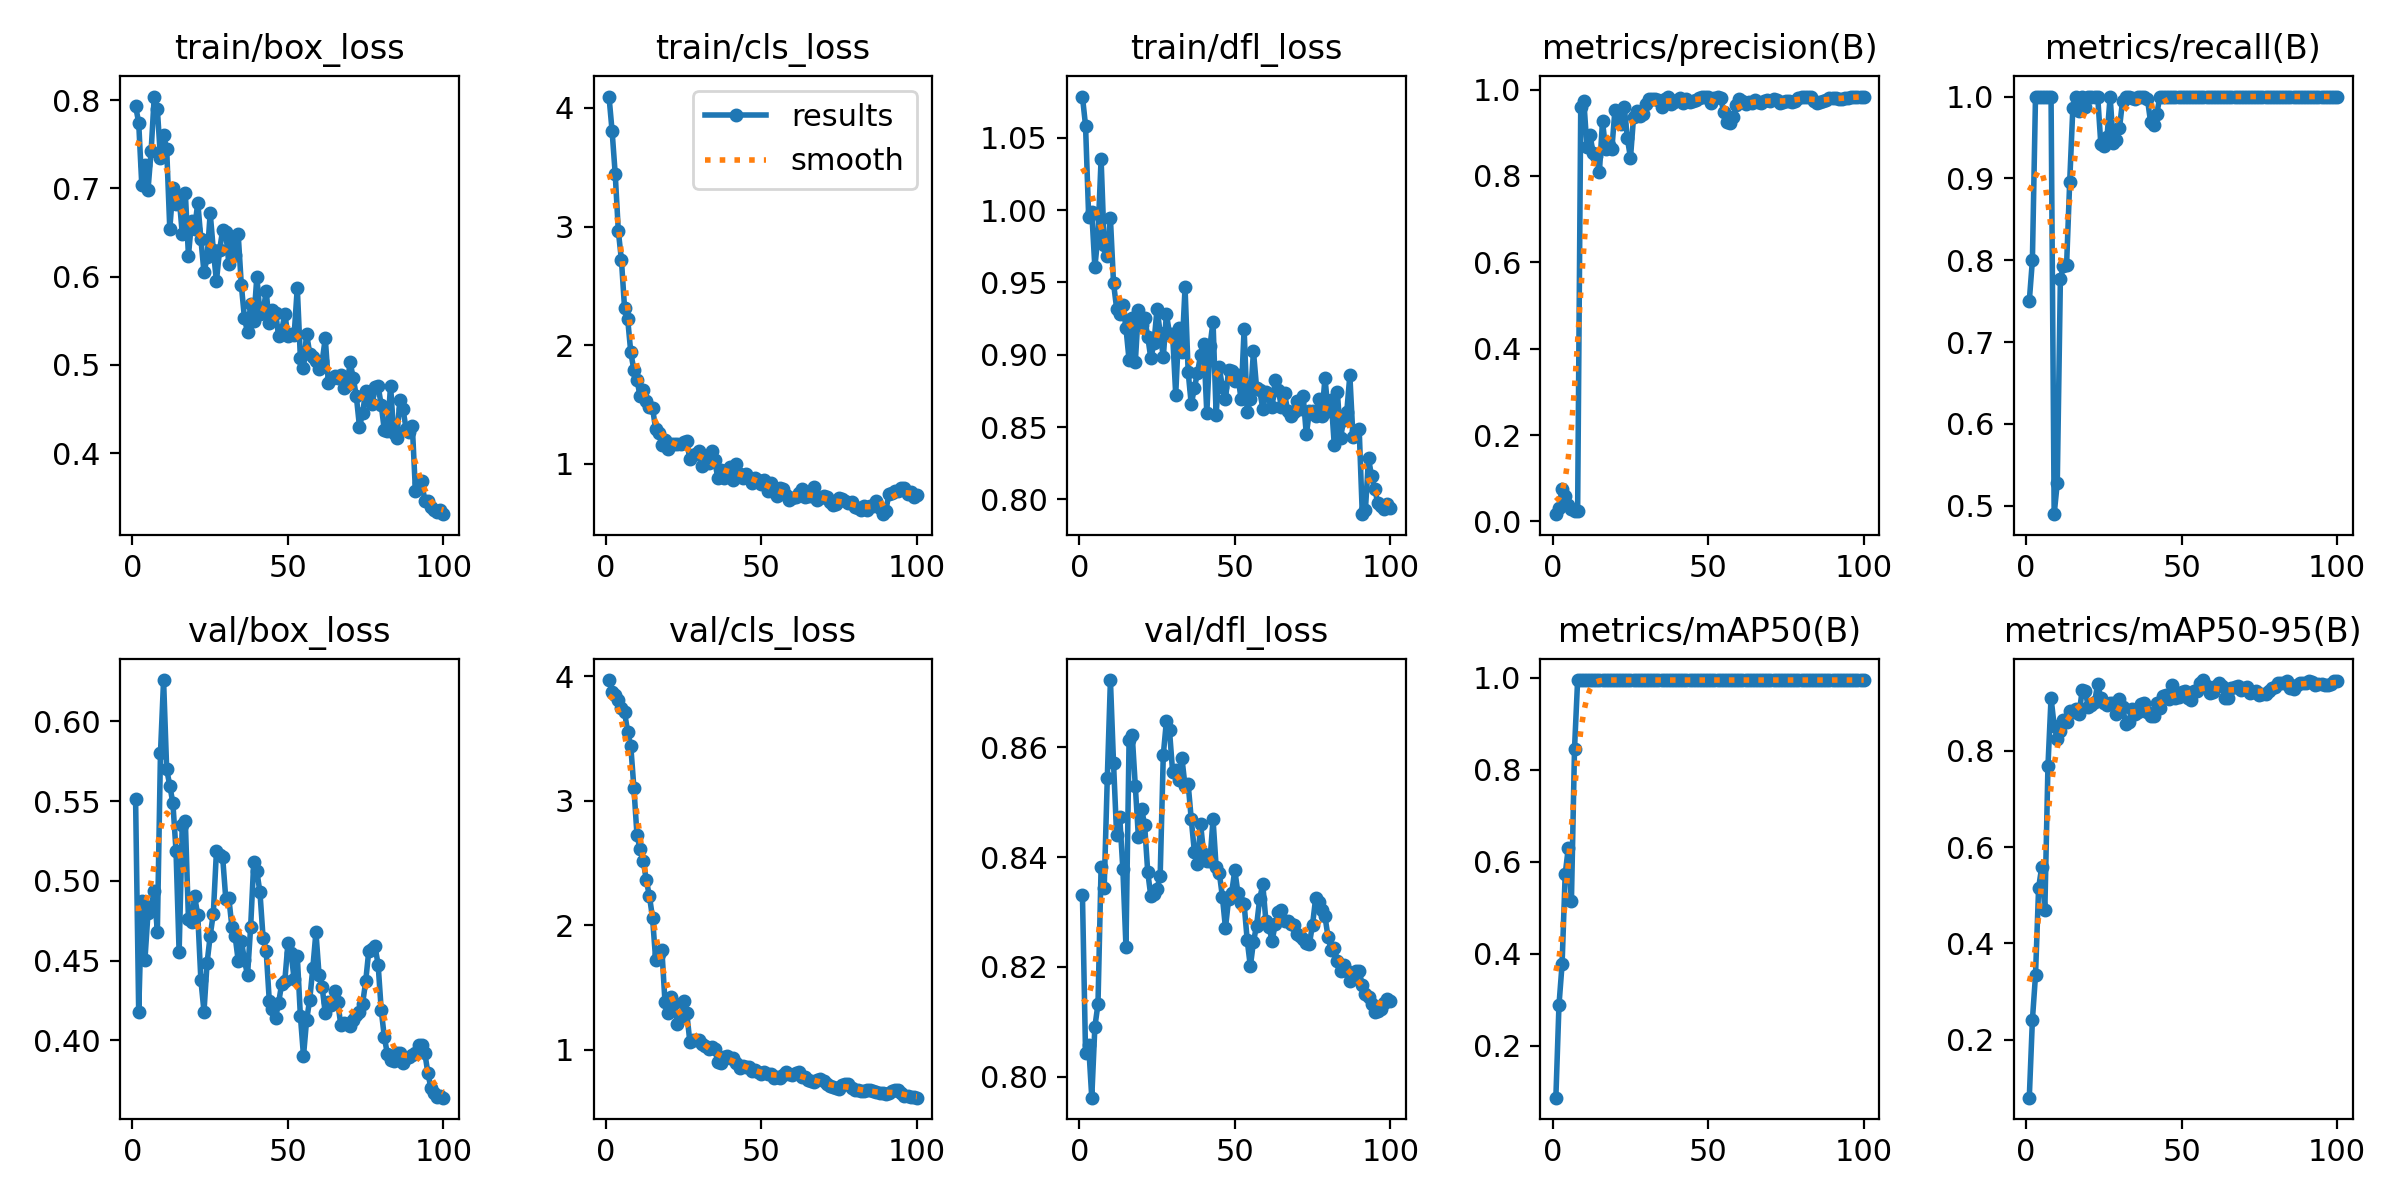

Data behind this chart, as committed beside it:
epoch, time, train/box_loss, train/cls_loss, train/dfl_loss, metrics/precision(B), metrics/recall(B), metrics/mAP50(B), metrics/mAP50-95(B), val/box_loss, val/cls_loss, val/dfl_loss, lr/pg0, lr/pg1, lr/pg2
1, 22.88, 0.7932, 4.096, 1.079, 0.01681, 0.75, 0.08767, 0.07972, 0.5514, 3.971, 0.8331, 4.614e-05, 4.614e-05, 4.614e-05
2, 44.29, 0.7747, 3.802, 1.058, 0.03206, 0.8, 0.2887, 0.2409, 0.4176, 3.879, 0.8043, 9.89803e-05, 9.89803e-05, 9.89803e-05
3, 65.81, 0.7035, 3.441, 0.9955, 0.07442, 1, 0.3775, 0.334, 0.4876, 3.852, 0.8057, 0.0001508, 0.0001508, 0.0001508
4, 87.06, 0.7261, 2.961, 0.9987, 0.05922, 1, 0.5732, 0.5158, 0.4504, 3.808, 0.7962, 0.0002015, 0.0002015, 0.0002015
5, 108.4, 0.6986, 2.717, 0.9604, 0.03813, 1, 0.6305, 0.5582, 0.4801, 3.743, 0.8091, 0.0002511, 0.0002511, 0.0002511
6, 129.7, 0.7428, 2.312, 0.9828, 0.02928, 1, 0.5143, 0.4688, 0.4837, 3.713, 0.8132, 0.0002997, 0.0002997, 0.0002997
7, 151.7, 0.8042, 2.221, 1.035, 0.0242, 1, 0.8458, 0.7677, 0.4934, 3.554, 0.8382, 0.0003472, 0.0003472, 0.0003472
8, 173.9, 0.7898, 1.94, 0.9761, 0.02325, 1, 0.995, 0.9099, 0.4681, 3.44, 0.8345, 0.0003936, 0.0003936, 0.0003936
9, 196.6, 0.735, 1.79, 0.9686, 0.9592, 0.4898, 0.995, 0.8522, 0.5799, 3.106, 0.8545, 0.000439, 0.000439, 0.000439
10, 218.6, 0.7605, 1.704, 0.9942, 0.9729, 0.5279, 0.995, 0.8243, 0.6259, 2.724, 0.8723, 0.0004833, 0.0004833, 0.0004833
11, 242, 0.7448, 1.574, 0.9495, 0.8666, 0.7771, 0.995, 0.8404, 0.5699, 2.612, 0.8571, 0.0005266, 0.0005266, 0.0005266
12, 265.1, 0.6541, 1.619, 0.9319, 0.8944, 0.7932, 0.995, 0.8637, 0.5597, 2.518, 0.8439, 0.0005688, 0.0005688, 0.0005688
13, 289.1, 0.7001, 1.526, 0.9279, 0.8521, 0.7944, 0.995, 0.8593, 0.5486, 2.363, 0.8473, 0.0006099, 0.0006099, 0.0006099
14, 311.9, 0.6821, 1.477, 0.9346, 0.8468, 0.8962, 0.995, 0.8827, 0.5189, 2.234, 0.8378, 0.0006499, 0.0006499, 0.0006499
15, 335.6, 0.6905, 1.47, 0.9185, 0.8095, 0.9855, 0.995, 0.8816, 0.4551, 2.06, 0.8237, 0.0006624, 0.0006624, 0.0006624
16, 358.3, 0.6488, 1.292, 0.8963, 0.9264, 1, 0.995, 0.8867, 0.5351, 1.724, 0.8613, 0.0006548, 0.0006548, 0.0006548
17, 381, 0.6946, 1.261, 0.9251, 0.8635, 0.9827, 0.995, 0.8756, 0.5375, 1.766, 0.8623, 0.0006472, 0.0006472, 0.0006472
18, 403.5, 0.6239, 1.158, 0.8947, 0.871, 1, 0.995, 0.9253, 0.4759, 1.804, 0.853, 0.0006396, 0.0006396, 0.0006396
19, 427.1, 0.663, 1.199, 0.9308, 0.8616, 0.9875, 0.995, 0.9249, 0.4744, 1.384, 0.8436, 0.000632, 0.000632, 0.000632
20, 449.7, 0.6545, 1.122, 0.9203, 0.953, 1, 0.995, 0.89, 0.4902, 1.295, 0.8489, 0.0006244, 0.0006244, 0.0006244
21, 472.4, 0.684, 1.167, 0.9252, 0.9478, 1, 0.995, 0.8953, 0.4783, 1.421, 0.8459, 0.0006167, 0.0006167, 0.0006167
22, 495.1, 0.6427, 1.168, 0.9126, 0.9193, 1, 0.995, 0.9016, 0.4377, 1.379, 0.8373, 0.0006091, 0.0006091, 0.0006091
23, 517.3, 0.6048, 1.169, 0.8974, 0.9591, 1, 0.995, 0.9388, 0.418, 1.208, 0.8328, 0.0006015, 0.0006015, 0.0006015
24, 538.6, 0.6217, 1.167, 0.9081, 0.8869, 0.9425, 0.995, 0.9096, 0.4487, 1.256, 0.8333, 0.0005939, 0.0005939, 0.0005939
25, 559.7, 0.6721, 1.186, 0.9319, 0.8419, 0.9395, 0.995, 0.9002, 0.4657, 1.395, 0.8342, 0.0005863, 0.0005863, 0.0005863
26, 581.9, 0.6301, 1.189, 0.915, 0.9377, 0.9509, 0.995, 0.8961, 0.4794, 1.298, 0.8366, 0.0005787, 0.0005787, 0.0005787
27, 604.7, 0.595, 1.038, 0.8982, 0.9508, 1, 0.995, 0.8984, 0.5185, 1.063, 0.8586, 0.0005711, 0.0005711, 0.0005711
28, 627.9, 0.6297, 1.077, 0.9281, 0.9389, 0.9433, 0.995, 0.8984, 0.5159, 1.08, 0.8648, 0.0005634, 0.0005634, 0.0005634
29, 651, 0.653, 1.082, 0.9147, 0.9429, 0.9469, 0.995, 0.8758, 0.5148, 1.078, 0.8631, 0.0005558, 0.0005558, 0.0005558
30, 673.7, 0.6503, 1.104, 0.9141, 0.9661, 0.961, 0.995, 0.9067, 0.4889, 1.08, 0.8556, 0.0005482, 0.0005482, 0.0005482
31, 696.4, 0.6145, 0.9854, 0.8724, 0.9784, 0.9951, 0.995, 0.8917, 0.4889, 1.043, 0.8558, 0.0005406, 0.0005406, 0.0005406
32, 719.2, 0.6398, 1.052, 0.9186, 0.9774, 1, 0.995, 0.856, 0.4708, 1.031, 0.8541, 0.000533, 0.000533, 0.000533
33, 741.8, 0.6243, 1.01, 0.9018, 0.9779, 1, 0.995, 0.8603, 0.4655, 1.009, 0.858, 0.0005254, 0.0005254, 0.0005254
34, 764.6, 0.6479, 1.106, 0.9465, 0.9759, 0.9983, 0.995, 0.8873, 0.4499, 1.02, 0.853, 0.0005178, 0.0005178, 0.0005178
35, 787.8, 0.5907, 1.029, 0.8881, 0.9602, 0.9969, 0.995, 0.8758, 0.4626, 1.009, 0.8533, 0.0005102, 0.0005102, 0.0005102
36, 810.9, 0.5534, 0.8769, 0.8657, 0.9791, 1, 0.995, 0.8799, 0.4505, 0.8988, 0.8469, 0.0005025, 0.0005025, 0.0005025
37, 835.5, 0.5368, 0.951, 0.8769, 0.9819, 1, 0.995, 0.8981, 0.4406, 0.8966, 0.841, 0.0004949, 0.0004949, 0.0004949
38, 860.6, 0.5688, 0.8774, 0.8876, 0.9668, 1, 0.995, 0.8984, 0.471, 0.939, 0.8387, 0.0004873, 0.0004873, 0.0004873
39, 883.7, 0.5492, 0.9445, 0.8997, 0.9707, 0.9969, 0.995, 0.8801, 0.5117, 0.9512, 0.846, 0.0004797, 0.0004797, 0.0004797
40, 906.9, 0.6001, 0.9757, 0.9077, 0.9751, 0.9691, 0.995, 0.8722, 0.506, 0.9354, 0.8406, 0.0004721, 0.0004721, 0.0004721
41, 928.3, 0.5576, 0.8637, 0.8596, 0.98, 0.9651, 0.995, 0.8722, 0.4927, 0.9303, 0.8392, 0.0004645, 0.0004645, 0.0004645
42, 949.7, 0.5602, 1.001, 0.9058, 0.9701, 0.9786, 0.995, 0.8996, 0.4643, 0.8968, 0.8392, 0.0004569, 0.0004569, 0.0004569
43, 971, 0.5835, 0.9152, 0.9229, 0.9785, 1, 0.995, 0.8888, 0.4558, 0.8546, 0.8469, 0.0004492, 0.0004492, 0.0004492
44, 995.1, 0.5471, 0.8776, 0.8585, 0.9721, 1, 0.995, 0.9134, 0.4247, 0.8655, 0.8382, 0.0004416, 0.0004416, 0.0004416
45, 1018, 0.5625, 0.9177, 0.8914, 0.9731, 1, 0.995, 0.9151, 0.4195, 0.8601, 0.8372, 0.000434, 0.000434, 0.000434
46, 1041, 0.5593, 0.8813, 0.8776, 0.9768, 1, 0.995, 0.9075, 0.4142, 0.8595, 0.8328, 0.0004264, 0.0004264, 0.0004264
47, 1064, 0.533, 0.8412, 0.8693, 0.9802, 1, 0.995, 0.9377, 0.4235, 0.8282, 0.8271, 0.0004188, 0.0004188, 0.0004188
48, 1088, 0.5391, 0.8765, 0.8892, 0.9839, 1, 0.995, 0.9104, 0.4356, 0.8373, 0.8323, 0.0004112, 0.0004112, 0.0004112
49, 1112, 0.5579, 0.8647, 0.8888, 0.9834, 1, 0.995, 0.9128, 0.4375, 0.8193, 0.8335, 0.0004036, 0.0004036, 0.0004036
50, 1135, 0.5328, 0.8272, 0.8818, 0.982, 1, 0.995, 0.9228, 0.4609, 0.8084, 0.8376, 0.000396, 0.000396, 0.000396
51, 1157, 0.5347, 0.8671, 0.8857, 0.9697, 1, 0.995, 0.9251, 0.4547, 0.8175, 0.8335, 0.0003883, 0.0003883, 0.0003883
52, 1181, 0.5342, 0.7731, 0.8694, 0.9795, 1, 0.995, 0.9103, 0.4382, 0.8014, 0.8317, 0.0003807, 0.0003807, 0.0003807
53, 1204, 0.5875, 0.8348, 0.9178, 0.9832, 1, 0.995, 0.9063, 0.453, 0.8045, 0.8314, 0.0003731, 0.0003731, 0.0003731
54, 1226, 0.5077, 0.7633, 0.8603, 0.981, 1, 0.995, 0.924, 0.4152, 0.7715, 0.8248, 0.0003655, 0.0003655, 0.0003655
55, 1248, 0.4964, 0.7286, 0.8692, 0.9477, 1, 0.995, 0.9236, 0.3902, 0.7796, 0.8201, 0.0003579, 0.0003579, 0.0003579
56, 1271, 0.5353, 0.7984, 0.9024, 0.9257, 1, 0.995, 0.9403, 0.4127, 0.7756, 0.8246, 0.0003503, 0.0003503, 0.0003503
57, 1294, 0.5128, 0.7856, 0.8772, 0.9233, 1, 0.995, 0.947, 0.4254, 0.7993, 0.8275, 0.0003427, 0.0003427, 0.0003427
58, 1316, 0.5088, 0.7373, 0.8755, 0.9357, 1, 0.995, 0.9349, 0.4453, 0.8245, 0.8324, 0.0003351, 0.0003351, 0.0003351
59, 1338, 0.5043, 0.6962, 0.8627, 0.9646, 1, 0.995, 0.9191, 0.4678, 0.8085, 0.835, 0.0003274, 0.0003274, 0.0003274
60, 1360, 0.495, 0.7129, 0.8745, 0.9773, 1, 0.995, 0.9225, 0.4411, 0.7977, 0.8284, 0.0003198, 0.0003198, 0.0003198
... 40 more rows
